Photos from the image-classification dataset "dataset" in the GitHub repository sheikhwasif183/Classification-and-Sorting-of-Recyclables-from-Trash-. Its 4 classes are: general waste, glass metal, paper cardboard, plastic items.

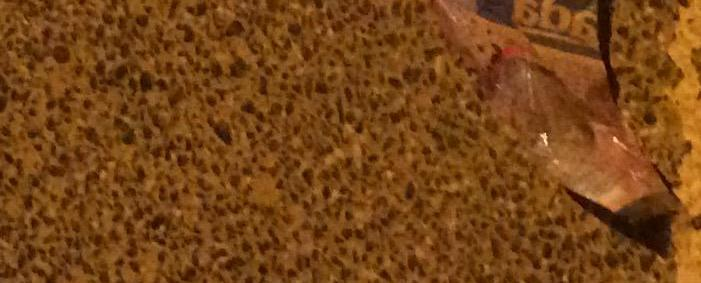
Label: plastic items

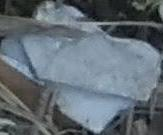
Label: general waste

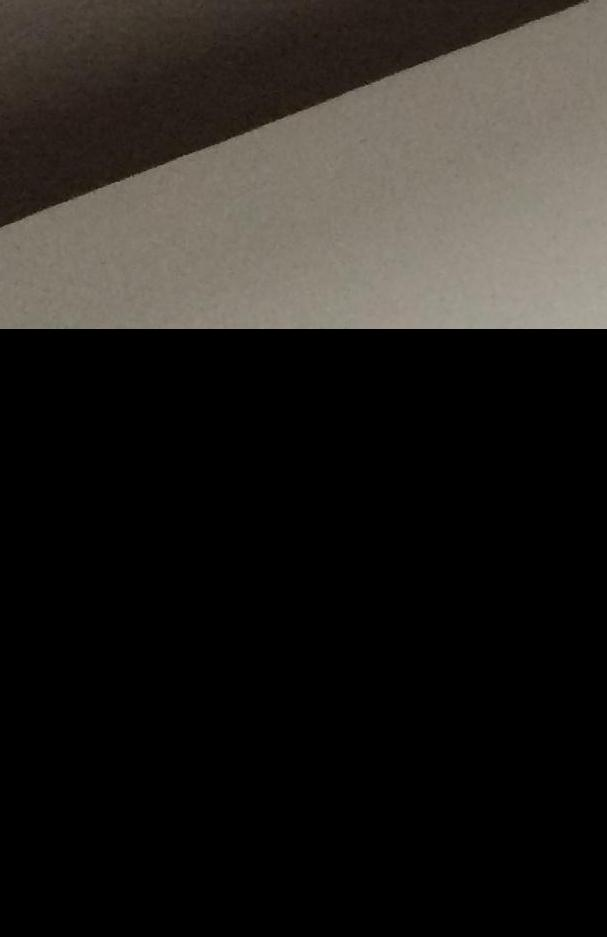
Label: paper cardboard

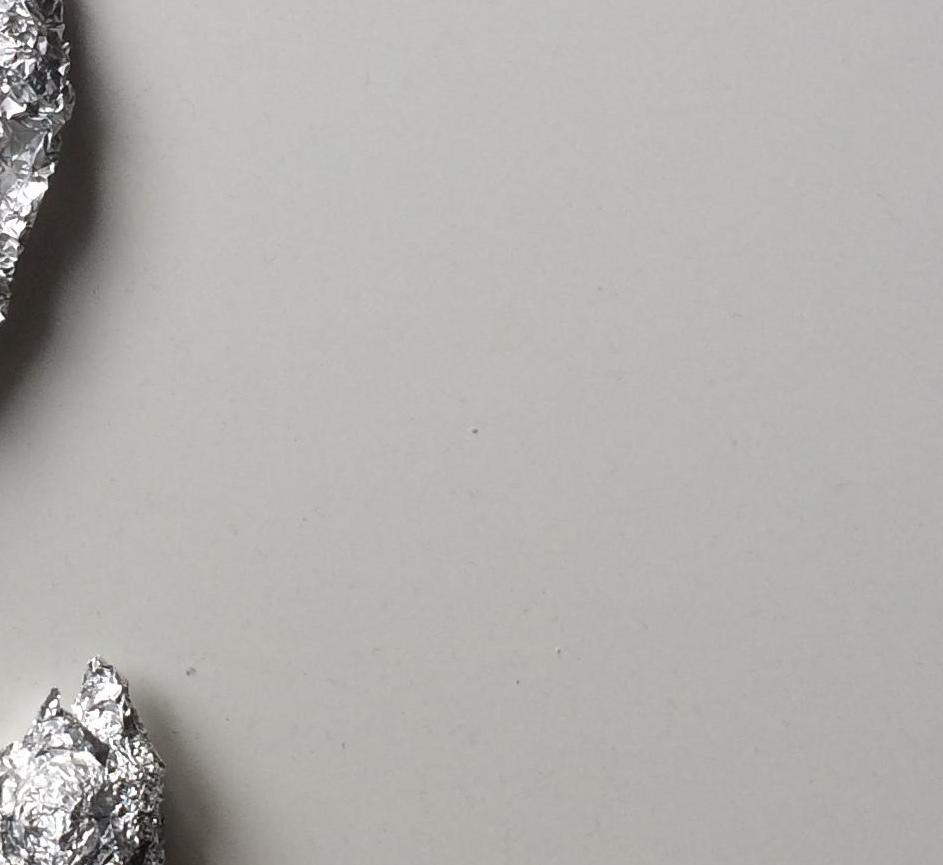
Label: general waste

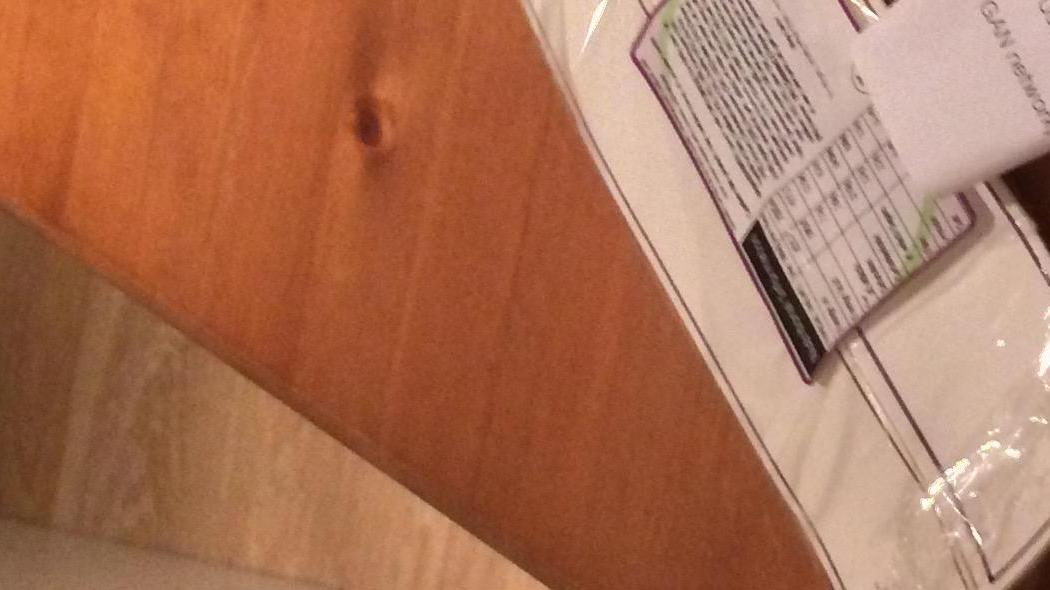
Label: plastic items

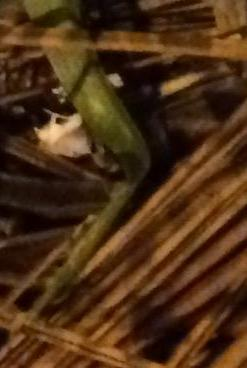
Label: glass metal
